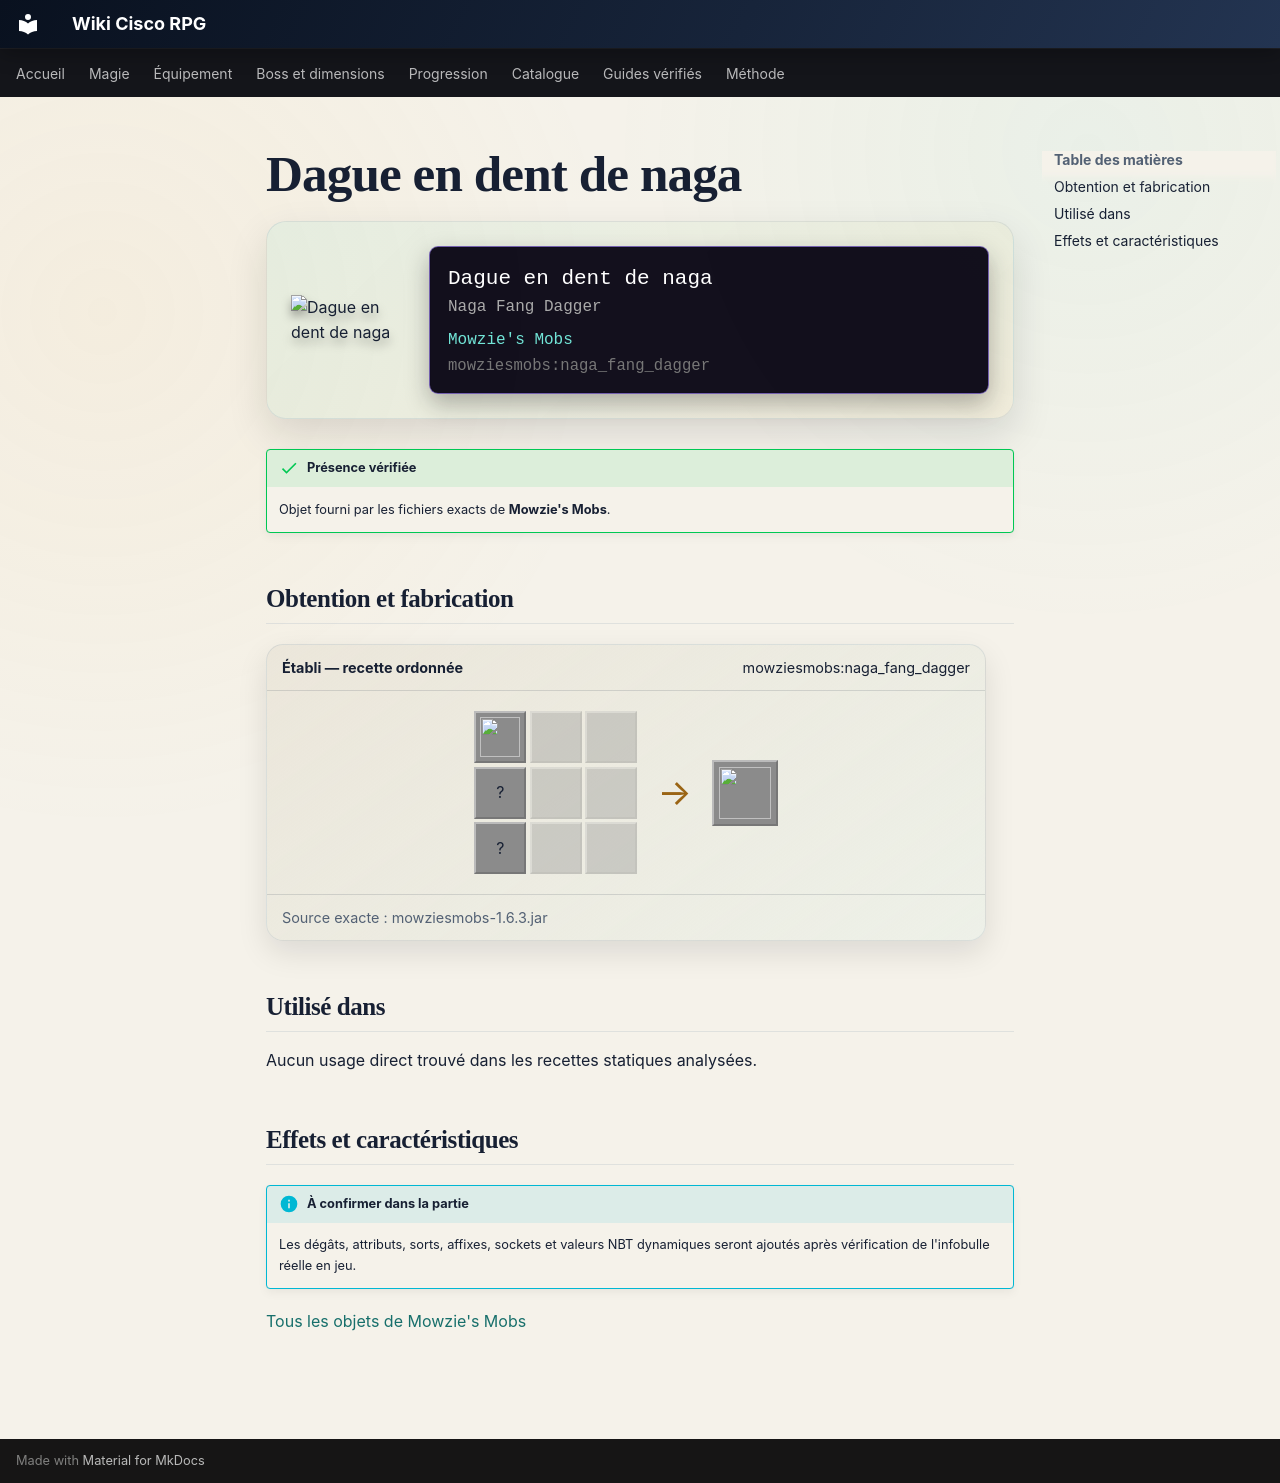

repository: Kloups-Dev/wiki-cisco-rpg · page: catalogue/objets/mowziesmobs/naga_fang_dagger/index.html · generator: mkdocs

# Dague en dent de naga

<div class="mc-item-showcase">
<img class="mc-item-icon" src="../../../../assets/generated/items/mowziesmobs/naga_fang_dagger.png" alt="Dague en dent de naga">
<div class="mc-tooltip-card">
<div class="mc-tooltip-card__name">Dague en dent de naga</div>
<div class="mc-tooltip-card__alias">Naga Fang Dagger</div>
<div class="mc-tooltip-card__mod">Mowzie&#x27;s Mobs</div>
<div class="mc-tooltip-card__id">mowziesmobs:naga_fang_dagger</div>
</div>
</div>

!!! success "Présence vérifiée"
    Objet fourni par les fichiers exacts de **Mowzie's Mobs**.

## Obtention et fabrication

<div class="jei-recipe"><div class="jei-recipe__head"><strong>Établi — recette ordonnée</strong><span>mowziesmobs:naga_fang_dagger</span></div><div class="jei-recipe__body"><div class="jei-grid"><a class="jei-slot" href="../../../../catalogue/objets/mowziesmobs/naga_fang/" title="Dent de Naga (mowziesmobs:naga_fang)"><img src="../../../../assets/generated/items/mowziesmobs/naga_fang.png" alt="" loading="lazy"></a><span class="jei-slot jei-slot--empty"></span><span class="jei-slot jei-slot--empty"></span><span class="jei-slot" title="Iron Ingot (minecraft:iron_ingot)">?</span><span class="jei-slot jei-slot--empty"></span><span class="jei-slot jei-slot--empty"></span><span class="jei-slot" title="Stick (minecraft:stick)">?</span><span class="jei-slot jei-slot--empty"></span><span class="jei-slot jei-slot--empty"></span></div><span class="jei-arrow">→</span><span class="jei-slot jei-slot--result"><img src="../../../../assets/generated/items/mowziesmobs/naga_fang_dagger.png" alt=""></span></div><div class="jei-recipe__source">Source exacte : mowziesmobs-1.6.3.jar</div></div>

## Utilisé dans

Aucun usage direct trouvé dans les recettes statiques analysées.

## Effets et caractéristiques

!!! info "À confirmer dans la partie"
    Les dégâts, attributs, sorts, affixes, sockets et valeurs NBT dynamiques seront ajoutés après vérification de l'infobulle réelle en jeu.

[Tous les objets de Mowzie's Mobs](../../../contenu/mowzies-mobs.md)
